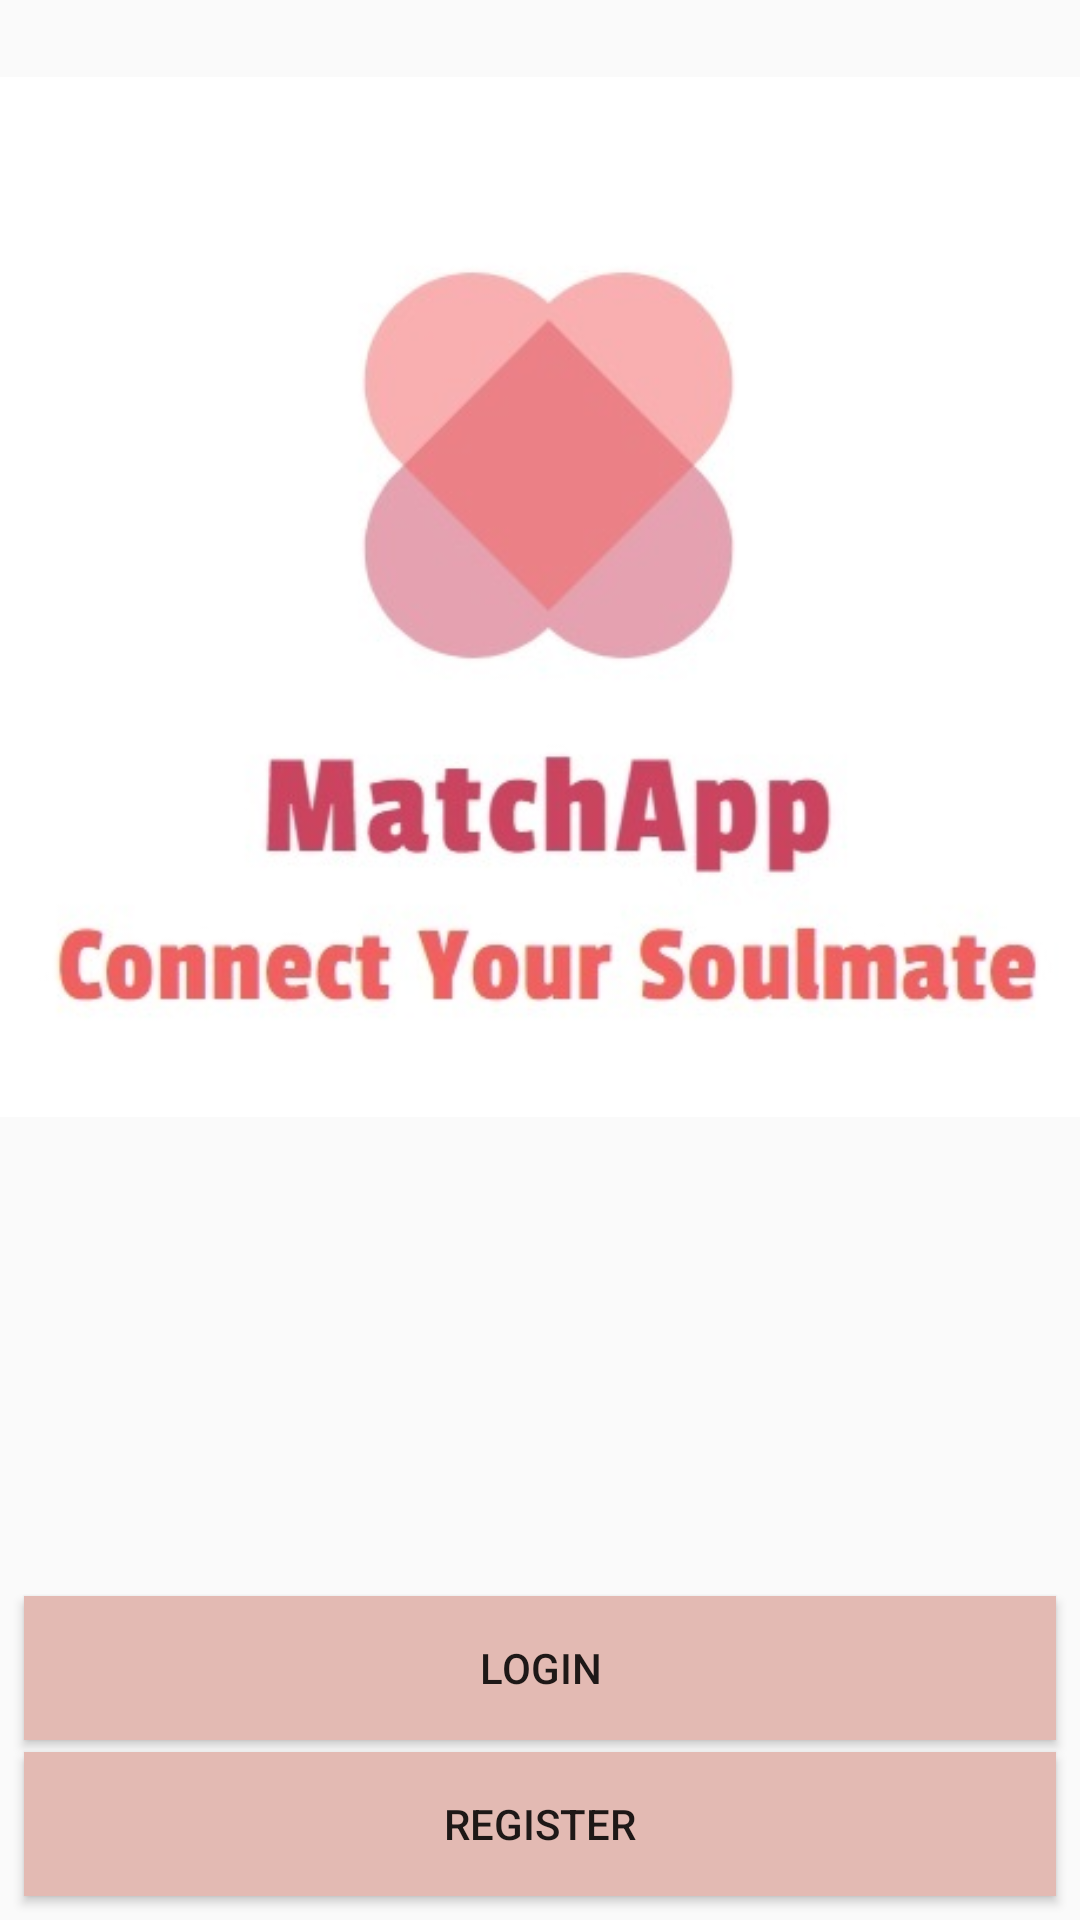

This screen was rendered from an Android layout file. Write that file and the resources it references.
<!-- AndroidManifest.xml: application theme AppTheme -->
<!-- res/layout/activity_login_registration.xml -->
<?xml version="1.0" encoding="utf-8"?>
<android.support.constraint.ConstraintLayout xmlns:android="http://schemas.android.com/apk/res/android"
    xmlns:app="http://schemas.android.com/apk/res-auto"
    xmlns:tools="http://schemas.android.com/tools"
    android:layout_width="match_parent"
    android:layout_height="match_parent"
    tools:context=".LoginRegistrationActivity">

    <Button
        android:id="@+id/Login"
        android:layout_width="match_parent"
        android:layout_height="wrap_content"
        android:layout_marginBottom="4dp"
        android:layout_marginEnd="8dp"
        android:layout_marginStart="8dp"
        android:background="#E3BAB3"
        android:text="Login"
        app:layout_constraintBottom_toTopOf="@+id/Register"
        app:layout_constraintEnd_toEndOf="parent"
        app:layout_constraintHorizontal_bias="0.0"
        app:layout_constraintStart_toStartOf="parent" />

    <Button
        android:id="@+id/Register"
        android:layout_width="match_parent"
        android:layout_height="wrap_content"
        android:layout_marginBottom="8dp"
        android:layout_marginEnd="8dp"
        android:layout_marginStart="8dp"
        android:text="Register"
        android:background="#E3BAB3"
        app:layout_constraintBottom_toBottomOf="parent"
        app:layout_constraintEnd_toEndOf="parent"
        app:layout_constraintStart_toStartOf="parent" />

    <ImageView
        android:id="@+id/imageView"
        android:layout_width="373dp"
        android:layout_height="382dp"
        android:layout_marginEnd="8dp"
        android:layout_marginStart="8dp"
        android:layout_marginTop="8dp"
        app:layout_constraintEnd_toEndOf="parent"
        app:layout_constraintStart_toStartOf="parent"
        app:layout_constraintTop_toTopOf="parent"
        app:srcCompat="@drawable/logo1" />


</android.support.constraint.ConstraintLayout>
<!-- resources referenced by this layout -->
<resources>
  <!-- drawable logo1: jpg bitmap (drawable, 23160 bytes) -->
  <style name="AppTheme" parent="Theme.AppCompat.Light">
          
          <item name="colorPrimary">@color/colorPrimary</item>
          <item name="colorPrimaryDark">@color/colorPrimaryDark</item>
          <item name="colorAccent">@color/colorAccent</item>
      </style>
  <color name="colorPrimary">#F26968</color>
  <color name="colorPrimaryDark">#f2ad9f</color>
  <color name="colorAccent">#FF4081</color>
</resources>
